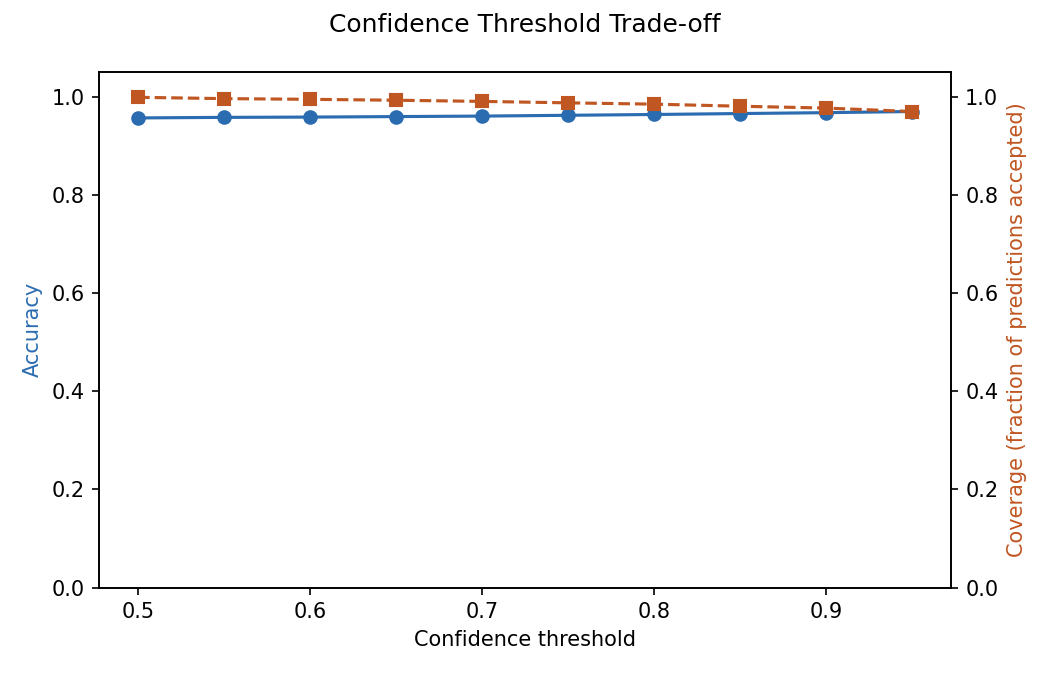

The data file committed next to this chart (first rows):
threshold, coverage, accuracy_if_accepted
0.5, 0.9984, 0.9565
0.55, 0.9958, 0.9576
0.6, 0.9944, 0.9582
0.65, 0.9925, 0.9592
0.7, 0.9902, 0.9602
0.75, 0.9872, 0.9618
0.8, 0.9845, 0.9635
0.85, 0.9803, 0.9654
0.9, 0.9765, 0.9672
0.95, 0.9695, 0.9695
